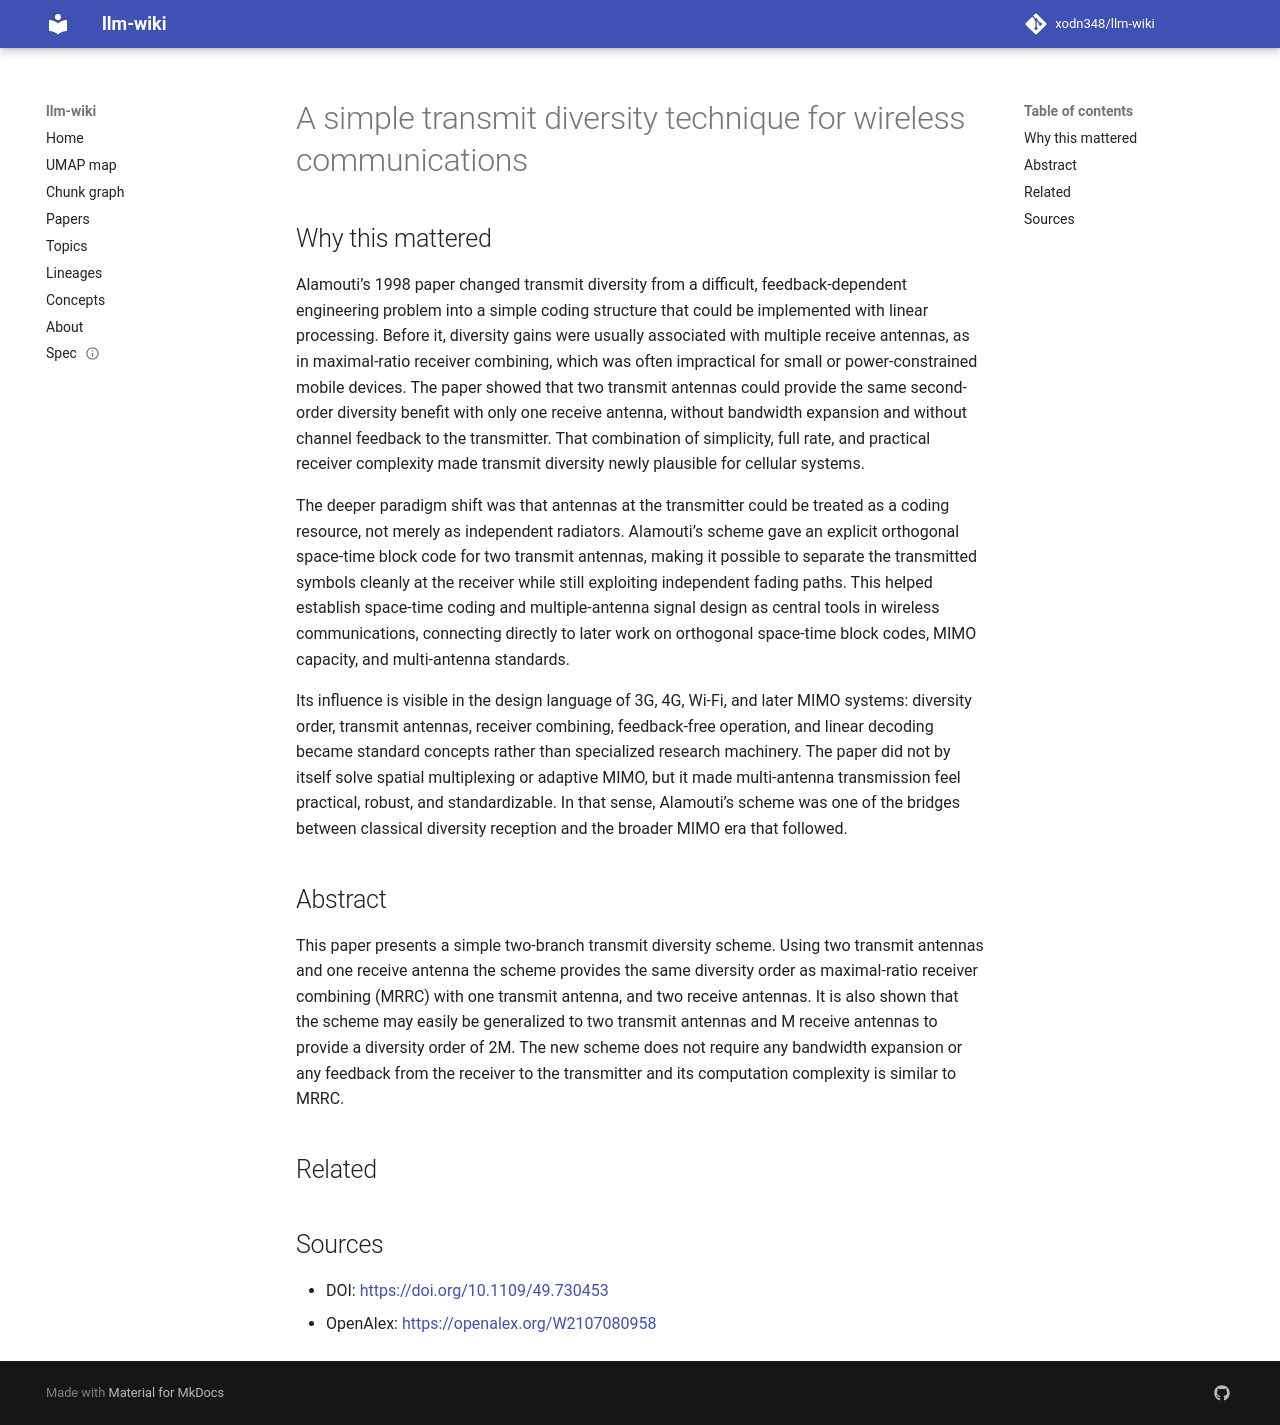

repository: xodn348/llm-wiki · page: paper/10_1109_49_730453/index.html · generator: mkdocs

---
title: A simple transmit diversity technique for wireless communications
doi: 10.1109/49.730453
openalex_id: https://openalex.org/W2107080958
year: 1998
venue: IEEE Journal on Selected Areas in Communications
authors: S.M. Alamouti
citations: 12812
fleming_tier: true
concepts:
- Computer science
- Transmit diversity
- Transmitter
- Simple (philosophy)
- Antenna diversity
- Bandwidth (computing)
- Wireless
- Telecommunications
- Diversity scheme
- Diversity gain
---

# A simple transmit diversity technique for wireless communications

## Why this mattered

Alamouti’s 1998 paper changed transmit diversity from a difficult, feedback-dependent engineering problem into a simple coding structure that could be implemented with linear processing. Before it, diversity gains were usually associated with multiple receive antennas, as in maximal-ratio receiver combining, which was often impractical for small or power-constrained mobile devices. The paper showed that two transmit antennas could provide the same second-order diversity benefit with only one receive antenna, without bandwidth expansion and without channel feedback to the transmitter. That combination of simplicity, full rate, and practical receiver complexity made transmit diversity newly plausible for cellular systems.

The deeper paradigm shift was that antennas at the transmitter could be treated as a coding resource, not merely as independent radiators. Alamouti’s scheme gave an explicit orthogonal space-time block code for two transmit antennas, making it possible to separate the transmitted symbols cleanly at the receiver while still exploiting independent fading paths. This helped establish space-time coding and multiple-antenna signal design as central tools in wireless communications, connecting directly to later work on orthogonal space-time block codes, MIMO capacity, and multi-antenna standards.

Its influence is visible in the design language of 3G, 4G, Wi-Fi, and later MIMO systems: diversity order, transmit antennas, receiver combining, feedback-free operation, and linear decoding became standard concepts rather than specialized research machinery. The paper did not by itself solve spatial multiplexing or adaptive MIMO, but it made multi-antenna transmission feel practical, robust, and standardizable. In that sense, Alamouti’s scheme was one of the bridges between classical diversity reception and the broader MIMO era that followed.

## Abstract

This paper presents a simple two-branch transmit diversity scheme. Using two transmit antennas and one receive antenna the scheme provides the same diversity order as maximal-ratio receiver combining (MRRC) with one transmit antenna, and two receive antennas. It is also shown that the scheme may easily be generalized to two transmit antennas and M receive antennas to provide a diversity order of 2M. The new scheme does not require any bandwidth expansion or any feedback from the receiver to the transmitter and its computation complexity is similar to MRRC.


## Related



## Sources

- DOI: [https://doi.org/10.1109/49.730453](https://doi.org/10.1109/49.730453)
- OpenAlex: [https://openalex.org/W2107080958](https://openalex.org/W2107080958)
